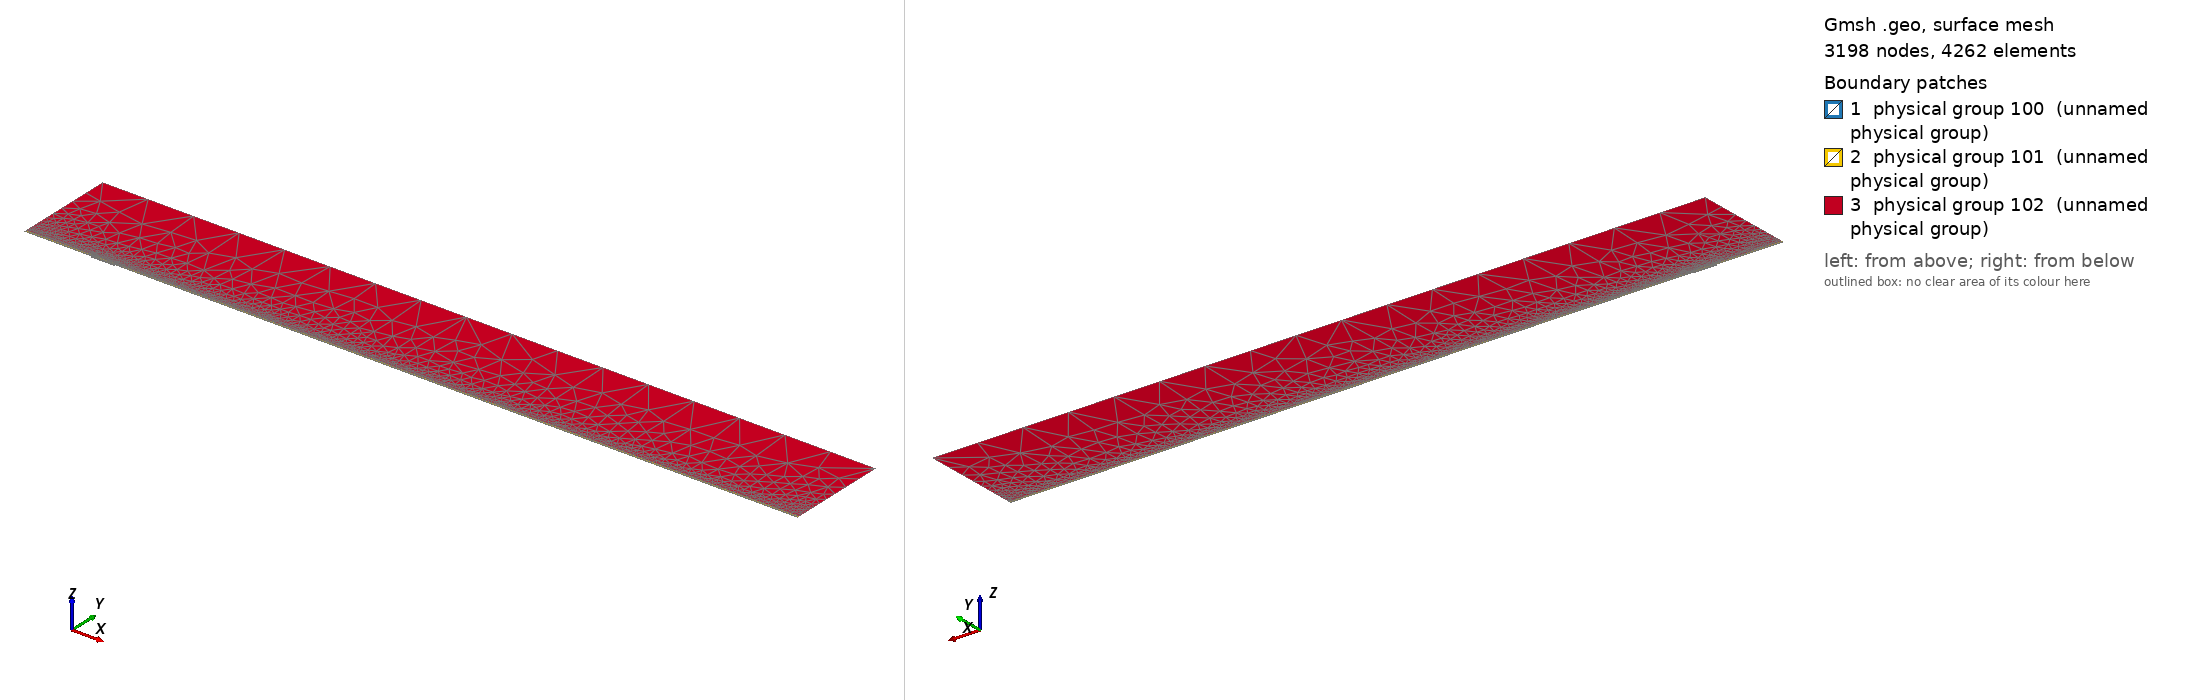

Gmsh geometry script, surface-meshed: 3198 nodes, 4262 surface elements. Boundary patches (legend numbers): 1 physical group 100 (unnamed physical group), 2 physical group 101 (unnamed physical group), 3 physical group 102 (unnamed physical group). Left view from above one corner, right view from below the opposite corner. Legend entries are the model's physical surfaces. The drawing asked Gmsh for element sizes between 1% and 20% of the model's largest extent; the script's own settings can give other sizes.

=== mesh.geo (drawn) ===
// Macro parameters
deltaStar = 1;
D = 2 * deltaStar; // depth of the gap 
W = 34 * deltaStar; // width of the gap
r = 16; // length of non-constant quads upstream and downstream of the gap
s = 8; // length of non-constant quads left and right inside the gap
BL = 0.25 * deltaStar; // height of the second layer of quad elements
BL_upper = 3.5 * deltaStar; // height of the third layer of quad elements
x0 = 100 * deltaStar; // x distance from inflow to gap
lengthOutflow = 1000 * deltaStar; // length after the gap
x3 = W + lengthOutflow; // last point of the domain
height = 150 * deltaStar; // height of the triangular region
triagHeightRegion_inflow = height - BL - BL_upper; // height of the triangular region

// Micro parameters
dx = 0.2; // dx of square elements near the leading and trailing edge of the gap (most resolution-demanding points in the domain)
dy = 1.25 * dx; 
size_triag_v_top = 64; // size of the elements in the upper triangular region

// All the value below are between 0 and 1. =1  means the elements are all equal in size. Avoid using values very close to 1, because we dividing by log(p) in the formula.
dy_in_v_right = 1.5; // heighest quad in the upper layer of quads, in the right part of the gap
dy_in_v_left = 1.75; // heighest quad in the upper layer of quads, in the left part of the gap

// fit (check the file scripts/fit_gmsh.py for more details)
p_in_v_left = 1.0335663036230878 - 1.0234149444433507/(W - 0.8098798097181781)^0.5991729377115732; // densitiy concentration of elements inside the gap, vertically, near the left wall.
p_in_v_right = 1.008073572191136 - 1.1471875292840257/(W - 1.2941255994826328)^0.7890392764815325; // densitiy concentration of elements inside the gap, vertically, near the right wall.
p_in_h_bottom = 0.9; // densitiy concentration of elements inside the gap, horizontally. 
p_in_h_top = 0.9; // densitiy concentration of elements inside the gap, horizontally. 

p_out_h = 0.5; // densitiy concentration of elements outside the gap, horizontally.
p_out_h_upper = 0.5; // densitiy concentration of elements outside the gap, horizontally on the upper layer of quads
p_out_v_inflow_dense = 0.8; // densitiy concentration of elements outside the gap, vertically, near the inflow and the gap
p_out_v_inflow_sparse = 0.99; // densitiy concentration of elements outside the gap, vertically, near the inflow and far from the gap
p_out_v_outflow_dense = 0.9; // densitiy concentration of elements outside the gap, vertically, near the outflow and the gap
p_out_v_outflow_sparse = 0.995; // densitiy concentration of elements outside the gap, vertically, near the outflow and far from the gap
p_triag_h_inflow = 0.8; // densitiy concentration of elements in the triangular region of the domain, horizontally.
p_triag_h_outflow = p_triag_h_inflow; // densitiy concentration of elements in the triangular region of the domain, horizontally.

enlarge_triag_inflow = 1.1; // heigher the value, larger the elements in the triangular region near the inflow
enlarge_triag_outflow = 1.1; // heigher the value, larger the elements in the triangular region near the outflow

// Automated parameters 
a_in_v_right = dx / (W / 2);
a_in_v_left = dx / (W / 2);
a_in_h_bottom = dy / (D / 2);
a_in_h_top = dx / (D / 2);
a_out_h = dx / BL;
a_out_v_inflow_dense = dx / r;
a_out_v_outflow_dense = dx / r;

// for the derivation of the formula, see file 20250123_gmshFormula.md in the docs folder
N_in_v_right = Ceil( Log (a_in_v_right / (1 - p_in_v_right + a_in_v_right * p_in_v_right)) / Log(p_in_v_right) );
N_in_v_left = Ceil( Log (a_in_v_left / (1 - p_in_v_left + a_in_v_left * p_in_v_left)) / Log(p_in_v_left) );
N_in_h_bottom = Ceil( Log (a_in_h_bottom / (1 - p_in_h_bottom + a_in_h_bottom * p_in_h_bottom)) / Log(p_in_h_bottom) );
N_in_h_top = Ceil( Log (a_in_h_top / (1 - p_in_h_top + a_in_h_top * p_in_h_top)) / Log(p_in_h_top) );
N_out_h = Ceil( Log (a_out_h / (1 - p_out_h + a_out_h * p_out_h)) / Log(p_out_h) ) + 1; // + 1 is to correct the fact that the distance is too small to properly approximate the dx length
N_out_v_inflow_dense = Ceil( Log (a_out_v_inflow_dense / (1 - p_out_v_inflow_dense + a_out_v_inflow_dense * p_out_v_inflow_dense)) / Log(p_out_v_inflow_dense) );
N_out_v_outflow_dense = Ceil( Log (a_out_v_outflow_dense / (1 - p_out_v_outflow_dense + a_out_v_outflow_dense * p_out_v_outflow_dense)) / Log(p_out_v_outflow_dense) );

p_for_a_out_v_inflow_sparse_computation = p_out_v_inflow_dense;
p_for_a_out_v_outflow_sparse_computation = (p_out_v_outflow_dense + p_out_v_outflow_dense) / 2;
a_out_v_inflow_sparse = r / (x0 - r) * (1 - p_for_a_out_v_inflow_sparse_computation) / (1 - p_for_a_out_v_inflow_sparse_computation^(N_out_v_inflow_dense + 1));
a_out_v_outflow_sparse = r / (lengthOutflow - r) * (1 - p_for_a_out_v_outflow_sparse_computation) / (1 - p_for_a_out_v_outflow_sparse_computation^(N_out_v_outflow_dense + 1));

N_out_v_inflow_sparse = Ceil( Log(a_out_v_inflow_sparse / (1 - p_out_v_inflow_sparse + a_out_v_inflow_sparse * p_out_v_inflow_sparse)) / Log(p_out_v_inflow_sparse) );
N_out_v_outflow_sparse = Ceil( Log(a_out_v_outflow_sparse / (1 - p_out_v_outflow_sparse + a_out_v_outflow_sparse * p_out_v_outflow_sparse)) / Log(p_out_v_outflow_sparse) );


// second layer of quads
a_out_h_upper = (BL) / (BL_upper) * (1 - p_out_h) / (1 - p_out_h^(N_out_h + 1));
N_out_h_upper = Ceil( Log(a_out_h_upper / (1 - p_out_h_upper + a_out_h_upper * p_out_h_upper)) / Log(p_out_h_upper) );

// ---------------------------
// for triangular region
// ---------------------------
a_triag_h_inflow = (BL_upper) / (triagHeightRegion_inflow) * (1 - p_out_h_upper) / (1 - p_out_h_upper^(N_out_h_upper + 1));
a_triag_h_outflow = a_triag_h_inflow;
N_triag_v_top = Ceil( (x3 + x0) / size_triag_v_top ); // we assume p_triag_v = 1, otherwise the formula is different
N_triag_h_inflow = Ceil( Log(a_triag_h_inflow / (1 - p_triag_h_inflow + a_triag_h_inflow * p_triag_h_inflow)) / Log(p_triag_h_inflow) );
N_triag_h_outflow = Ceil( Log(a_triag_h_outflow / (1 - p_triag_h_outflow + a_triag_h_outflow * p_triag_h_outflow)) / Log(p_triag_h_outflow) );
N_triag_h_inflow = Ceil( N_triag_h_inflow / enlarge_triag_inflow );
N_triag_h_outflow = Ceil( N_triag_h_outflow / enlarge_triag_outflow );

Point(1) = {-x0, 0, 0};
Point(2) = {0,0,0};
Point(3) = {0,-D,0};
Point(4) = {W,-D,0};
Point(5) = {W,0,0};
Point(6) = {x3,0,0};
Point(8) = {x3,height,0};
Point(7) = {x3,BL,0};
Point(9) = {-x0,height,0};
Point(10) = {-x0,BL,0};
Point(11) = {0,BL,0};
Point(12) = {W,BL,0};
Point(13) = {W/2,0,0};
Point(14) = {W/2,BL,0};
Point(15) = {0,-D/2,0};
Point(16) = {W/2,-D,0};
Point(17) = {W,-D/2,0};
Point(18) = {-r,0,0};
Point(19) = {-r,BL,0};
Point(20) = {W + r,0,0};
Point(21) = {W + r,BL,0};
Point(22) = {-x0,BL+BL_upper,0};
Point(23) = {-r,BL+BL_upper,0};
Point(24) = {W + r,BL+BL_upper,0};
Point(25) = {x3,BL+BL_upper,0};
Point(26) = {0,BL+BL_upper,0};
Point(27) = {W/2,BL+BL_upper,0};
Point(28) = {W,BL+BL_upper,0};

Line(1) = {1,18};
Line(2) = {2,15};
Line(3) = {3,16};
Line(4) = {4,17};
Line(5) = {5,20};
Line(6) = {6,7};
Line(7) = {7,25};
Line(8) = {8,9};
Line(9) = {9,22};
Line(10) = {10,19};
Line(11) = {10,1};
Line(12) = {11,14};
Line(13) = {12,21};
Line(14) = {2,13};
Line(15) = {15,3};
Line(16) = {16,4};
Line(17) = {17,5};
Line(18) = {13,5};
Line(19) = {14,12};
Line(20) = {18,2};
Line(21) = {20,6};
Line(22) = {21,7};
Line(23) = {19,11};
Line(24) = {22,10};
Line(25) = {25,8};
Line(26) = {25,24};
Line(27) = {22,23};
Line(30) = {23,26};
Line(31) = {26,27};
Line(32) = {27,28};
Line(33) = {28,24};

// outer quads
Curve Loop(1) = {5, 21, 6, -22, -13, -19, -12, -23, -10, 11, 1, 20, 14, 18};
Plane Surface(1) = {1};

// inside gap
Curve Loop(2) = {2, 15, 3, 16, 4, 17, -18, -14};
Plane Surface(2) = {2};

// triangular region
Curve Loop(3) = {-26, 25, 8, 9, 27, 30, 31,32,33};
Plane Surface(3) = {3};

// 3rd layer of quads
Curve Loop(4) = {-24, 27, 30, 31,32,33, -26,-7,-22,-13,-19,-12,-23,-10};

Plane Surface(4) = {4};


// This defines the surfaces that will be meshed with quad elements
Transfinite Surface {1} = {1, 6, 7, 10};
Transfinite Surface {2} = {3, 4, 5, 2}; // number '2' must match the number '2' of plane surface
Transfinite Surface {4} = {7, 25, 22, 10};

Transfinite Curve {18, 16, 19,32} = N_in_v_right Using Progression p_in_v_right;
Transfinite Curve {-14, -3, -12, -31} = N_in_v_left Using Progression p_in_v_left;

Transfinite Curve {15, -4} = N_in_h_bottom Using Progression p_in_h_bottom;
Transfinite Curve {-2, 17} = N_in_h_top Using Progression p_in_h_top;


Transfinite Curve {11, -6} = N_out_h Using Progression p_out_h;
Transfinite Curve {24, 28, 29, -7} = N_out_h_upper Using Progression p_out_h_upper;
Transfinite Curve {10, 1, 27} = N_out_v_inflow_sparse Using Progression p_out_v_inflow_sparse;
Transfinite Curve {20, 23, 30} = N_out_v_inflow_dense Using Progression p_out_v_inflow_dense;
Transfinite Curve {-21, -22, 26} = N_out_v_outflow_sparse Using Progression p_out_v_outflow_sparse;
Transfinite Curve {-5, -13,-33} = N_out_v_outflow_dense Using Progression p_out_v_outflow_dense;

Recombine Surface {1, 2, 4};

// for triangluar region
Transfinite Curve {8} = N_triag_v_top Using Progression 1;
Transfinite Curve {-25} = N_triag_h_outflow Using Progression p_triag_h_outflow;
Transfinite Curve {9} = N_triag_h_inflow Using Progression p_triag_h_inflow;


// defining boundary
Physical Curve(1) = {9,24,11}; // inlet
Physical Curve(2) = {7,25,6}; // outlet
Physical Curve(3) = {8}; // top
Physical Curve(4) = {1, 20, 2, 15, 3, 16, 4, 17, 5, 21}; // wall


Physical Surface(100) = {1};
Physical Surface(101) = {2, 4};
Physical Surface(102) = {3};
